The GitHub repository alexmFIIR004/RN-Proiect contains a labelled image folder "data" with 5 categories: asphalt, carpet, concrete, grass, tile. Examples follow, each with its label.

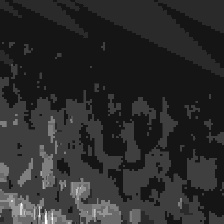
Label: carpet

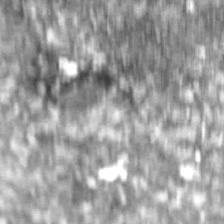
Label: asphalt

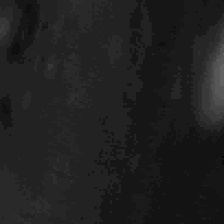
Label: tile

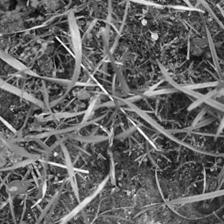
Label: grass

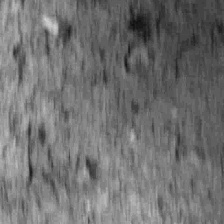
Label: concrete

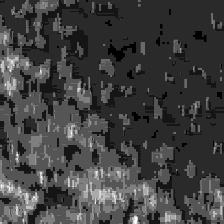
Label: carpet
